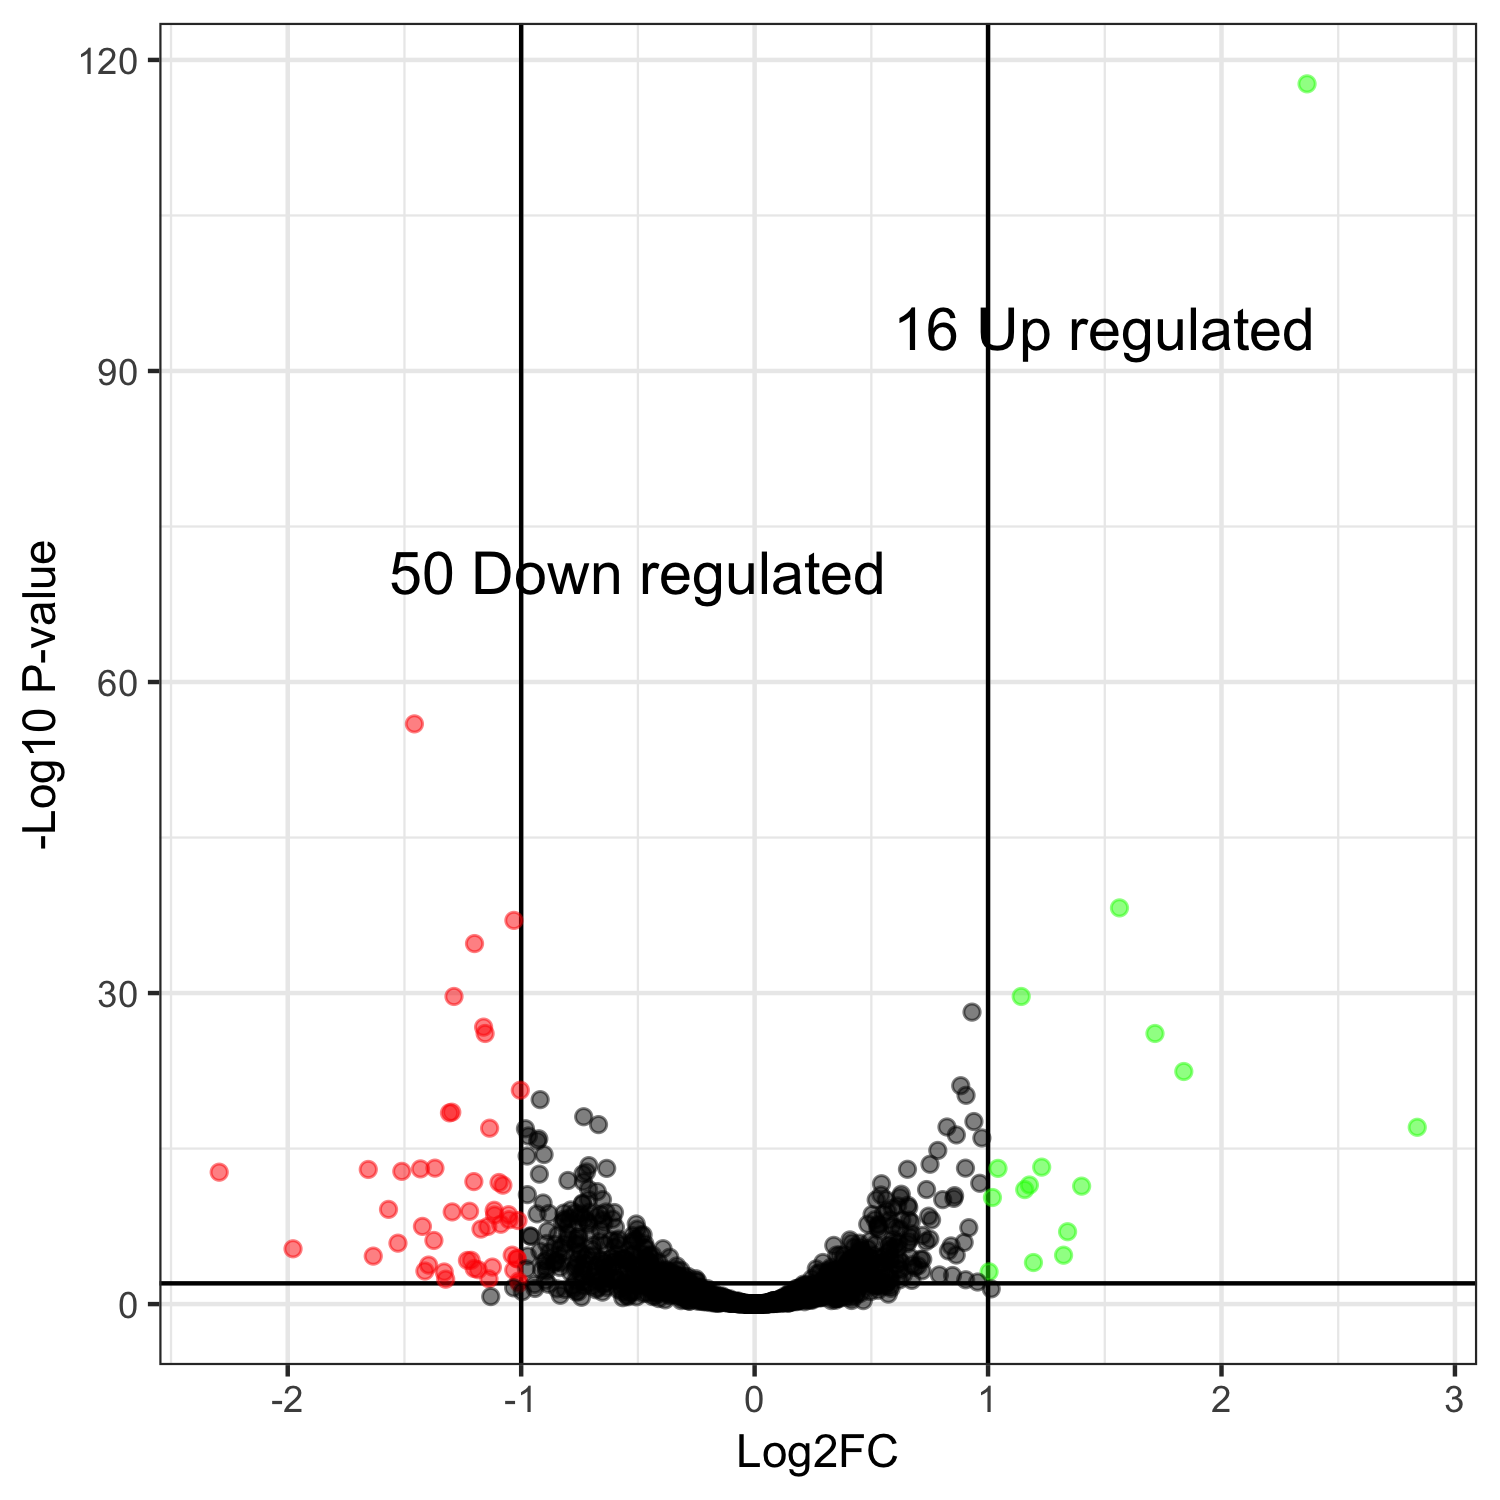

Source data for this figure (header and first rows):
genes, logFC, logCPM, PValue, FDR
CENPK1137D_4927, 2.367, 6.212, 1.30411902053071e-121, 2.0213844818226e-118
CENPK1137D_148, -1.457, 9.769, 1.40757582968757e-59, 1.09087126800786e-56
CENPK1137D_3054, 1.563, 7.499, 1.18571888473791e-41, 6.12621423781254e-39
CENPK1137D_4049, -1.031, 11.21, 2.53777588909624e-40, 9.83388157024792e-38
CENPK1137D_2237, -1.2, 9.767, 5.43621871171561e-38, 1.68522780063184e-35
CENPK1137D_694, 1.142, 8.163, 9.10817740734446e-33, 2.12954466238789e-30
CENPK1137D_283, -1.288, 9.838, 9.61729847530016e-33, 2.12954466238789e-30
CENPK1137D_2766, 0.9313, 9.357, 3.57139747787129e-31, 6.91958261337562e-29
CENPK1137D_923, -1.161, 9.219, 1.12220605493207e-29, 1.93268820571634e-27
CENPK1137D_206, 1.715, 8.184, 5.60740374191412e-29, 7.92725868879799e-27
CENPK1137D_676, -1.154, 6.961, 5.62579648882438e-29, 7.92725868879799e-27
CENPK1137D_334, 1.839, 6.594, 2.85512968404084e-25, 3.68787584188608e-23
CENPK1137D_2390, 0.8829, 11.85, 7.24037192042711e-24, 8.63275113589386e-22
CENPK1137D_1305, -1.004, 7.496, 2.12860930173043e-23, 2.35667458405869e-21
CENPK1137D_4473, 0.9058, 9.811, 7.07428937233691e-23, 7.31009901808147e-21
CENPK1137D_2911, -0.9187, 5.915, 1.97630929589037e-22, 1.91454963039379e-20
CENPK1137D_697, -1.297, 7.546, 3.40958208047635e-21, 3.10873660278726e-19
CENPK1137D_4331, -1.307, 11.57, 4.19103558277193e-21, 3.60894730738694e-19
CENPK1137D_4469, -0.7322, 10.19, 1.04210184403976e-20, 8.50135714874539e-19
CENPK1137D_1527, 0.9394, 7.752, 3.18610369770737e-20, 2.46923036572321e-18
CENPK1137D_3444, -0.6688, 12.5, 6.59961680606875e-20, 4.87114573781265e-18
CENPK1137D_4319, 0.824, 6.945, 1.17563069708243e-19, 8.28285263853531e-18
CENPK1137D_2661, 2.839, 7.675, 1.31611250235768e-19, 8.86945382023656e-18
CENPK1137D_2647 CENPK1137D_4553, -1.135, 7.517, 1.67088335344356e-19, 1.07911216576563e-17
CENPK1137D_4583, -0.9817, 10.04, 1.96802559146495e-19, 1.22017586670827e-17
CENPK1137D_3, 0.8642, 7.448, 8.09967974640425e-19, 4.8286552334333e-17
CENPK1137D_1370, -0.9692, 9.837, 1.06035341513929e-18, 6.08721404987368e-17
CENPK1137D_1421, 0.9735, 6.922, 1.71799537106167e-18, 9.51033151837711e-17
CENPK1137D_1155, -0.9244, 12.18, 2.12930569962544e-18, 1.13807718428256e-16
CENPK1137D_5439, -0.9297, 5.781, 3.49656947626241e-18, 1.80656089606891e-16
CENPK1137D_120, 0.7847, 9.229, 3.02963784837837e-17, 1.51481892418918e-15
CENPK1137D_4054, -0.9019, 8.571, 7.7651115046075e-17, 3.76122588504426e-15
CENPK1137D_3120, -0.9745, 9.298, 1.11015453248419e-16, 5.2143621980318e-15
CENPK1137D_1463, 0.7514, 7.652, 7.1536273304392e-16, 3.26121245946493e-14
CENPK1137D_4488, -0.7101, 9.696, 9.93873025350109e-16, 4.40143768369334e-14
CENPK1137D_4841, 1.23, 6.344, 1.43523410681233e-15, 6.17948018210863e-14
CENPK1137D_2713, 0.9032, 8.757, 1.8729738493155e-15, 7.70219330029085e-14
CENPK1137D_4047, -1.369, 7.681, 1.88827964781324e-15, 7.70219330029085e-14
CENPK1137D_1, 1.043, 9.799, 2.05744955947244e-15, 8.14559274242707e-14
CENPK1137D_13, -0.6337, 9.877, 2.1020884496586e-15, 8.14559274242707e-14
CENPK1137D_3415 CENPK1137D_5041, -1.431, 9.474, 2.41188882880935e-15, 9.11811630403533e-14
CENPK1137D_747, 0.6548, 9.02, 2.69913331841296e-15, 9.96108724652403e-14
CENPK1137D_2315 CENPK1137D_2659, -1.655, 10.27, 2.86339879209827e-15, 1.03215537854705e-13
CENPK1137D_2433, -1.511, 8.836, 4.46925463644194e-15, 1.57439651965568e-13
CENPK1137D_674, -0.7199, 7.305, 5.19213003601224e-15, 1.78840034573755e-13
CENPK1137D_4693, -2.294, 11.79, 5.63456597874807e-15, 1.89860375370859e-13
CENPK1137D_4082, -0.7354, 8.455, 8.53192380498935e-15, 2.81371955270925e-13
CENPK1137D_5183, -0.9221, 9.469, 9.08974380612861e-15, 2.93522977072903e-13
CENPK1137D_3856, -0.7999, 8.806, 3.76556344333067e-14, 1.19114761982909e-12
CENPK1137D_877, -1.203, 9.552, 4.93412532708914e-14, 1.52957885139763e-12
CENPK1137D_3951, -0.7335, 9.948, 5.26207799591875e-14, 1.59925899875962e-12
CENPK1137D_3325, -1.095, 7.707, 6.25568358746964e-14, 1.86467491549576e-12
CENPK1137D_2476, 0.9643, 12.21, 7.57539226057109e-14, 2.21544490639343e-12
CENPK1137D_2402, 0.5435, 11.97, 8.60501645504673e-14, 2.46995842691156e-12
CENPK1137D_4259, 1.177, 7.308, 1.16597771196418e-13, 3.28593718826269e-12
CENPK1137D_2277, -1.078, 5.54, 1.21811333388352e-13, 3.37156369199903e-12
CENPK1137D_3821, 1.401, 4.946, 1.54772440837165e-13, 4.20872426837906e-12
CENPK1137D_4208, -0.7113, 8.918, 3.0787412142968e-13, 8.22767048648283e-12
CENPK1137D_2139, 0.7365, 10.62, 3.41197777383418e-13, 8.96367042278471e-12
CENPK1137D_4361, 1.157, 7.473, 3.49530822130305e-13, 9.02954623836621e-12
... 1,490 more rows
